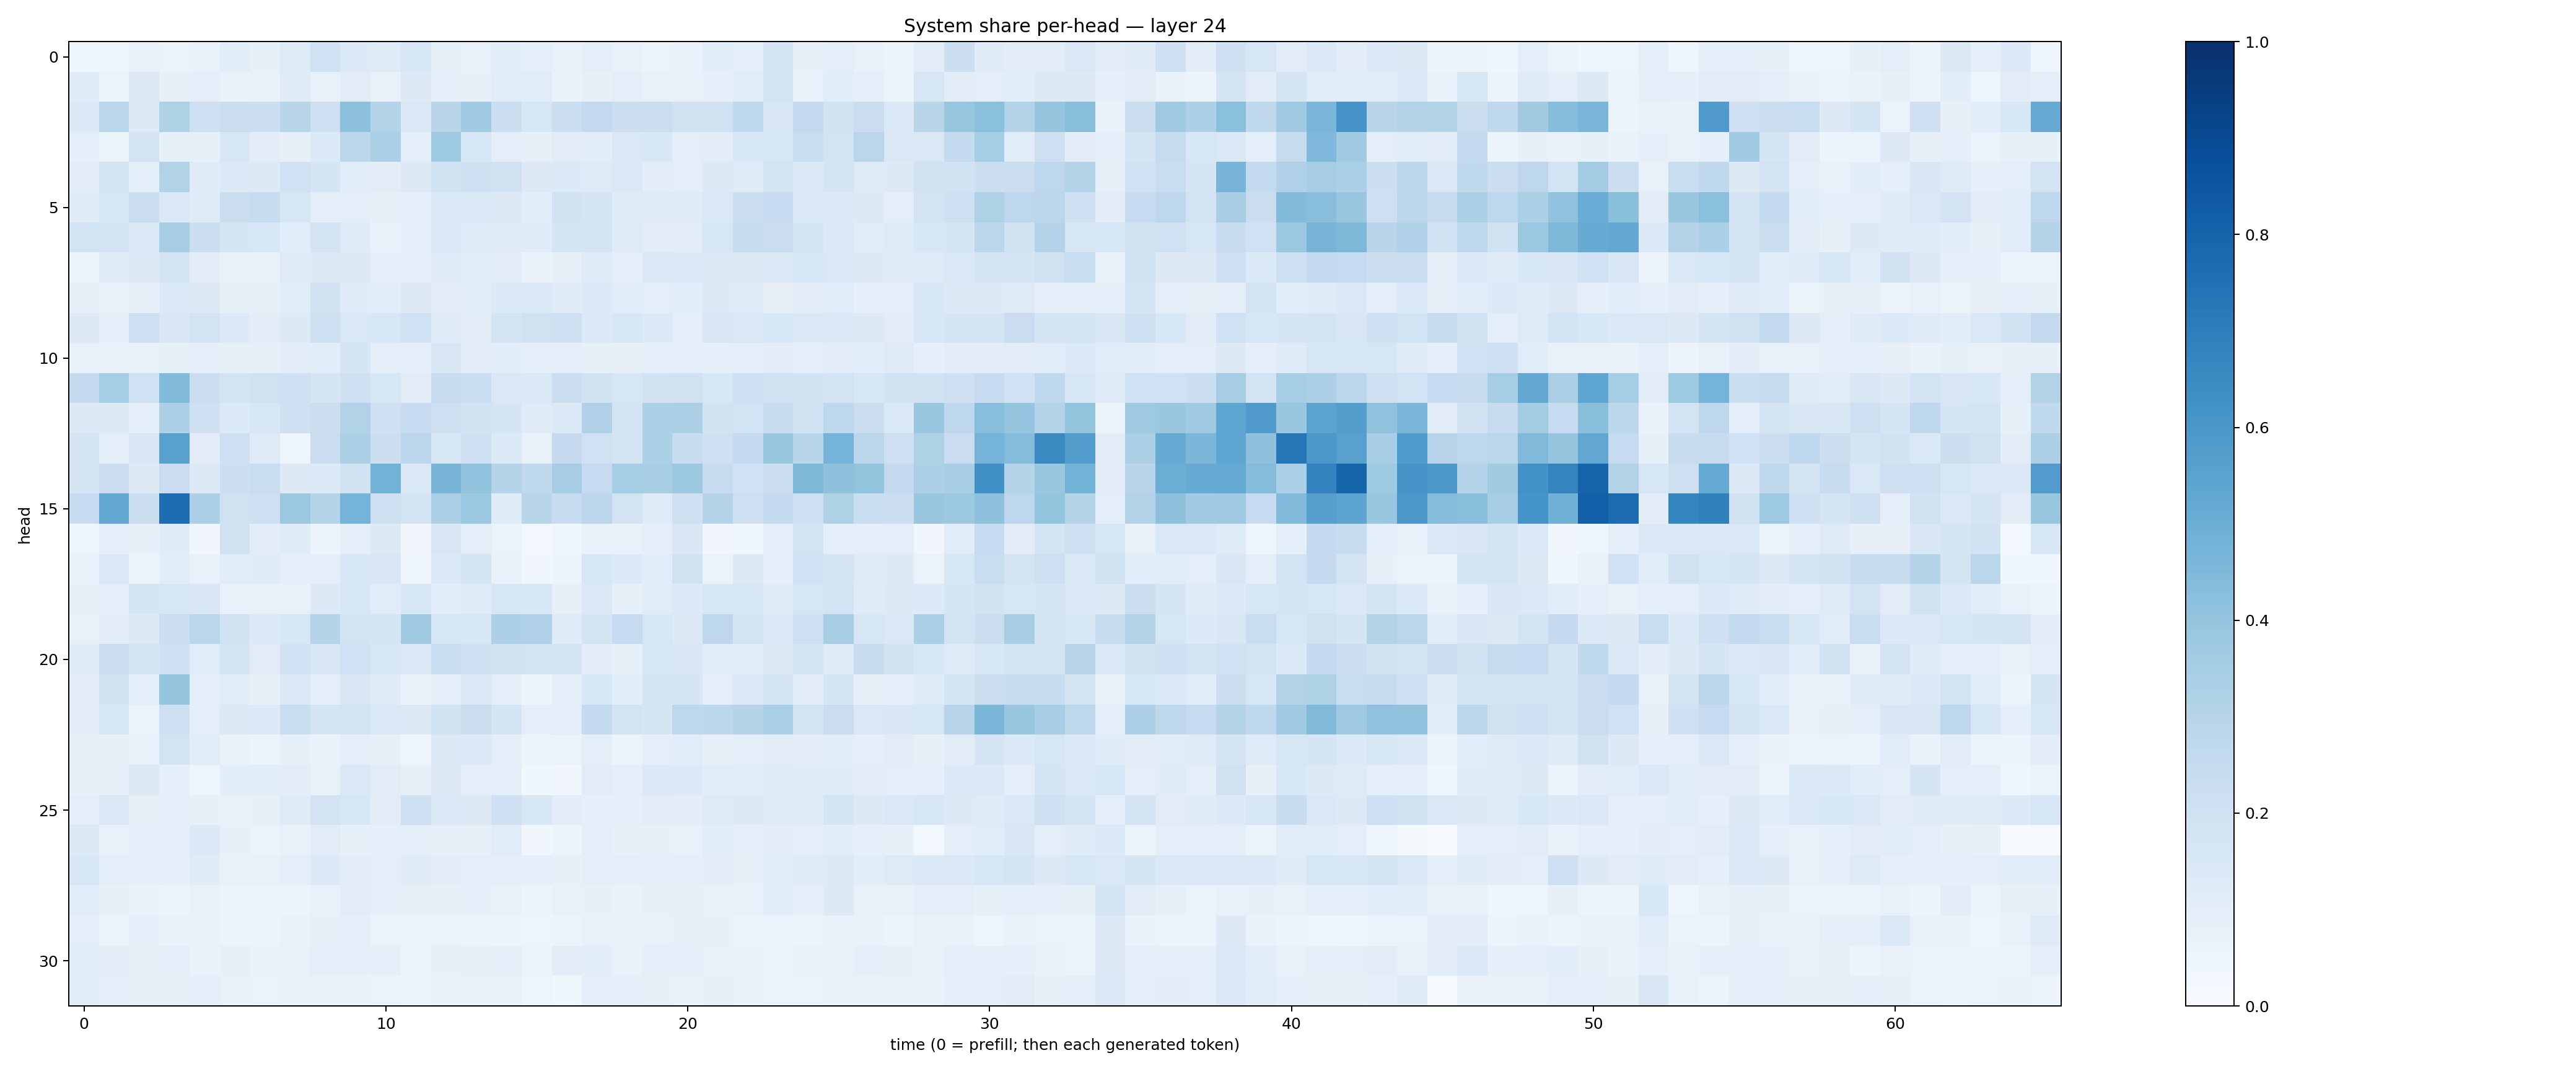

The data file committed next to this chart (first rows):
0.04625819, 0.0491072, 0.07569081, 0.06278005, 0.0712597, 0.10874671, 0.08424821, 0.1174278, 0.20306095, 0.13289182, 0.12234939, 0.16374494, 0.08456009, 0.07439478, 0.106980756, 0.09355501, 0.07490289, 0.1004789, 0.07194573, 0.0635019, 0.06942059, 0.10581129, 0.08732115, 0.1784931
0.118, 0.06264, 0.1313, 0.07857, 0.09148, 0.06852, 0.07556, 0.1208, 0.07414, 0.1131, 0.07731, 0.1263, 0.08938, 0.08113, 0.1134, 0.1143, 0.06744, 0.08012, 0.09468, 0.07493, 0.07539, 0.0876, 0.1143, 0.1857
0.1355, 0.2863, 0.1315, 0.322, 0.2122, 0.2205, 0.2178, 0.2908, 0.2129, 0.4163, 0.3085, 0.1474, 0.2914, 0.3655, 0.2205, 0.1612, 0.2207, 0.258, 0.2216, 0.2193, 0.1985, 0.1991, 0.2653, 0.1491
0.08641, 0.06636, 0.1801, 0.08212, 0.08468, 0.162, 0.1033, 0.07958, 0.1356, 0.2801, 0.333, 0.09914, 0.3726, 0.1579, 0.09745, 0.08085, 0.1101, 0.1065, 0.1451, 0.1548, 0.09998, 0.1049, 0.1555, 0.1637
0.1022, 0.1681, 0.09008, 0.3109, 0.12, 0.1379, 0.1315, 0.1995, 0.1683, 0.1077, 0.1024, 0.1317, 0.1895, 0.2073, 0.1979, 0.1278, 0.1341, 0.1236, 0.1469, 0.1036, 0.1004, 0.1271, 0.1231, 0.1843
0.121, 0.158, 0.2228, 0.1432, 0.1232, 0.2218, 0.2351, 0.1592, 0.09165, 0.09881, 0.08034, 0.08737, 0.1443, 0.1381, 0.1287, 0.1063, 0.1914, 0.172, 0.118, 0.1247, 0.1217, 0.1474, 0.2216, 0.2486
0.1841, 0.1817, 0.1385, 0.3509, 0.2155, 0.1663, 0.154, 0.1091, 0.178, 0.1237, 0.07592, 0.09286, 0.1475, 0.1205, 0.124, 0.121, 0.1665, 0.1788, 0.123, 0.1055, 0.1021, 0.1579, 0.2346, 0.2207
0.05733, 0.124, 0.1272, 0.1781, 0.1048, 0.07798, 0.074, 0.1234, 0.1322, 0.1264, 0.09961, 0.09073, 0.1213, 0.1136, 0.1124, 0.0683, 0.08377, 0.1241, 0.09851, 0.1387, 0.1362, 0.1275, 0.1287, 0.1458
0.08067, 0.06982, 0.07836, 0.1361, 0.1308, 0.08574, 0.08545, 0.1079, 0.191, 0.1182, 0.1073, 0.1316, 0.1107, 0.108, 0.1362, 0.1396, 0.1188, 0.1328, 0.1077, 0.1013, 0.1069, 0.1291, 0.1194, 0.08031
0.1305, 0.09217, 0.2089, 0.1516, 0.1747, 0.1339, 0.1043, 0.1318, 0.2127, 0.1461, 0.153, 0.2023, 0.1186, 0.1128, 0.1733, 0.1967, 0.2104, 0.1397, 0.1583, 0.1349, 0.1011, 0.1505, 0.1456, 0.1541
0.07361, 0.06918, 0.07687, 0.08342, 0.08599, 0.08345, 0.08065, 0.1024, 0.1062, 0.1685, 0.1001, 0.09317, 0.1488, 0.1042, 0.1086, 0.08918, 0.09556, 0.08446, 0.08125, 0.09, 0.0983, 0.08989, 0.09432, 0.1029
0.251, 0.354, 0.2018, 0.4445, 0.2234, 0.1807, 0.1957, 0.2064, 0.1717, 0.2035, 0.1587, 0.1122, 0.2414, 0.2342, 0.1482, 0.1425, 0.2236, 0.1886, 0.1569, 0.1927, 0.196, 0.1566, 0.2108, 0.1882
0.1317, 0.1282, 0.09271, 0.3262, 0.2104, 0.1364, 0.1575, 0.2101, 0.2254, 0.3098, 0.2072, 0.2462, 0.2116, 0.1887, 0.1667, 0.1192, 0.1377, 0.3199, 0.1781, 0.3293, 0.3347, 0.19, 0.1844, 0.2344
0.1688, 0.09964, 0.1496, 0.5566, 0.1101, 0.2137, 0.1247, 0.04196, 0.2295, 0.3359, 0.218, 0.2808, 0.1637, 0.2044, 0.1362, 0.07493, 0.2521, 0.2022, 0.1758, 0.3282, 0.2355, 0.2104, 0.255, 0.3897
0.1712, 0.2238, 0.126, 0.2276, 0.1294, 0.2152, 0.2331, 0.1299, 0.1331, 0.1898, 0.4786, 0.1396, 0.4649, 0.4053, 0.2989, 0.2639, 0.3477, 0.2489, 0.3531, 0.3401, 0.3779, 0.2413, 0.2029, 0.2194
0.2493, 0.5235, 0.2181, 0.7652, 0.3271, 0.1963, 0.2126, 0.3813, 0.3039, 0.4762, 0.2126, 0.1867, 0.3324, 0.3801, 0.1188, 0.2893, 0.2365, 0.2781, 0.1825, 0.12, 0.2092, 0.3036, 0.2146, 0.2539
0.04631, 0.09257, 0.07883, 0.1182, 0.03491, 0.1964, 0.1041, 0.119, 0.05655, 0.09374, 0.1294, 0.03248, 0.1516, 0.09847, 0.06624, 0.02527, 0.04606, 0.06713, 0.07609, 0.08735, 0.1514, 0.03143, 0.0376, 0.1
0.06802, 0.1468, 0.05394, 0.109, 0.07586, 0.1136, 0.1176, 0.08779, 0.08756, 0.1537, 0.1512, 0.04771, 0.1347, 0.1746, 0.07021, 0.03282, 0.05102, 0.1621, 0.1334, 0.1066, 0.1967, 0.06458, 0.1288, 0.09065
0.07976, 0.09543, 0.1658, 0.1609, 0.1511, 0.0698, 0.07161, 0.0779, 0.1295, 0.163, 0.1167, 0.1588, 0.1055, 0.1193, 0.1617, 0.1556, 0.08178, 0.1449, 0.08313, 0.1147, 0.135, 0.1558, 0.156, 0.12
0.07177, 0.1047, 0.1307, 0.2205, 0.2876, 0.1949, 0.1328, 0.1527, 0.2997, 0.1873, 0.1704, 0.3655, 0.1582, 0.1538, 0.3277, 0.3188, 0.1181, 0.1721, 0.2493, 0.1608, 0.1312, 0.2763, 0.1775, 0.1421
0.1198, 0.223, 0.1678, 0.2108, 0.1168, 0.1771, 0.1113, 0.202, 0.1517, 0.201, 0.1564, 0.1376, 0.2317, 0.205, 0.1887, 0.1827, 0.1849, 0.1032, 0.08492, 0.1608, 0.1499, 0.1086, 0.1169, 0.1262
0.1108, 0.1876, 0.09767, 0.3982, 0.09536, 0.1157, 0.08381, 0.1397, 0.08938, 0.1486, 0.1199, 0.06771, 0.08812, 0.1466, 0.09891, 0.05984, 0.09566, 0.1557, 0.1074, 0.17, 0.1673, 0.09598, 0.1442, 0.1684
0.1117, 0.159, 0.06601, 0.2123, 0.1001, 0.126, 0.1341, 0.2318, 0.1789, 0.1853, 0.1413, 0.1328, 0.1951, 0.2194, 0.167, 0.09991, 0.09898, 0.2557, 0.1806, 0.1662, 0.2764, 0.279, 0.2973, 0.3349
0.08091, 0.0857, 0.07685, 0.1836, 0.1147, 0.06647, 0.05626, 0.0834, 0.06827, 0.1014, 0.08504, 0.04947, 0.13, 0.1346, 0.09936, 0.05595, 0.06395, 0.09821, 0.06296, 0.1009, 0.1158, 0.0818, 0.09656, 0.1109
0.07867, 0.08168, 0.1266, 0.09096, 0.0502, 0.1071, 0.108, 0.1041, 0.07698, 0.1443, 0.1131, 0.08034, 0.1314, 0.09334, 0.09599, 0.0385, 0.03129, 0.1101, 0.09787, 0.1381, 0.133, 0.1057, 0.1076, 0.1204
0.1006, 0.148, 0.08075, 0.1, 0.08521, 0.07501, 0.08501, 0.1207, 0.1808, 0.1627, 0.1114, 0.205, 0.1349, 0.1299, 0.2097, 0.1538, 0.1046, 0.0892, 0.0897, 0.1129, 0.1039, 0.1225, 0.1294, 0.1199
0.1314, 0.07724, 0.0925, 0.09036, 0.1343, 0.07823, 0.06546, 0.07722, 0.1099, 0.08244, 0.08614, 0.09493, 0.08018, 0.08545, 0.115, 0.03188, 0.06177, 0.09553, 0.08497, 0.07882, 0.07146, 0.107, 0.08724, 0.1024
0.1587, 0.1007, 0.0894, 0.08752, 0.1196, 0.0732, 0.0719, 0.09504, 0.1335, 0.1018, 0.09657, 0.1175, 0.1096, 0.0994, 0.08681, 0.09299, 0.08126, 0.09607, 0.09611, 0.08605, 0.08647, 0.102, 0.08125, 0.1078
0.114, 0.08547, 0.06682, 0.05662, 0.07342, 0.05417, 0.05179, 0.0557, 0.07682, 0.1016, 0.08751, 0.0788, 0.08434, 0.08791, 0.07114, 0.0535, 0.07244, 0.0856, 0.06914, 0.0817, 0.0785, 0.07657, 0.07527, 0.1065
0.1009, 0.06517, 0.08732, 0.07025, 0.0689, 0.05133, 0.05255, 0.06966, 0.07944, 0.08718, 0.06282, 0.05668, 0.06403, 0.05999, 0.05472, 0.04721, 0.06198, 0.0777, 0.07088, 0.07642, 0.0803, 0.08006, 0.05362, 0.0602
0.1056, 0.1016, 0.08051, 0.09376, 0.06919, 0.08357, 0.0688, 0.0761, 0.09458, 0.08905, 0.08863, 0.05846, 0.08581, 0.08082, 0.09083, 0.06338, 0.1123, 0.1074, 0.07022, 0.09857, 0.09081, 0.07536, 0.06684, 0.05361
0.1147, 0.09508, 0.07818, 0.08174, 0.09137, 0.0736, 0.0642, 0.06856, 0.07588, 0.06743, 0.06259, 0.05761, 0.06767, 0.07238, 0.07465, 0.04893, 0.03889, 0.08747, 0.08693, 0.07906, 0.0754, 0.08082, 0.0685, 0.06399
